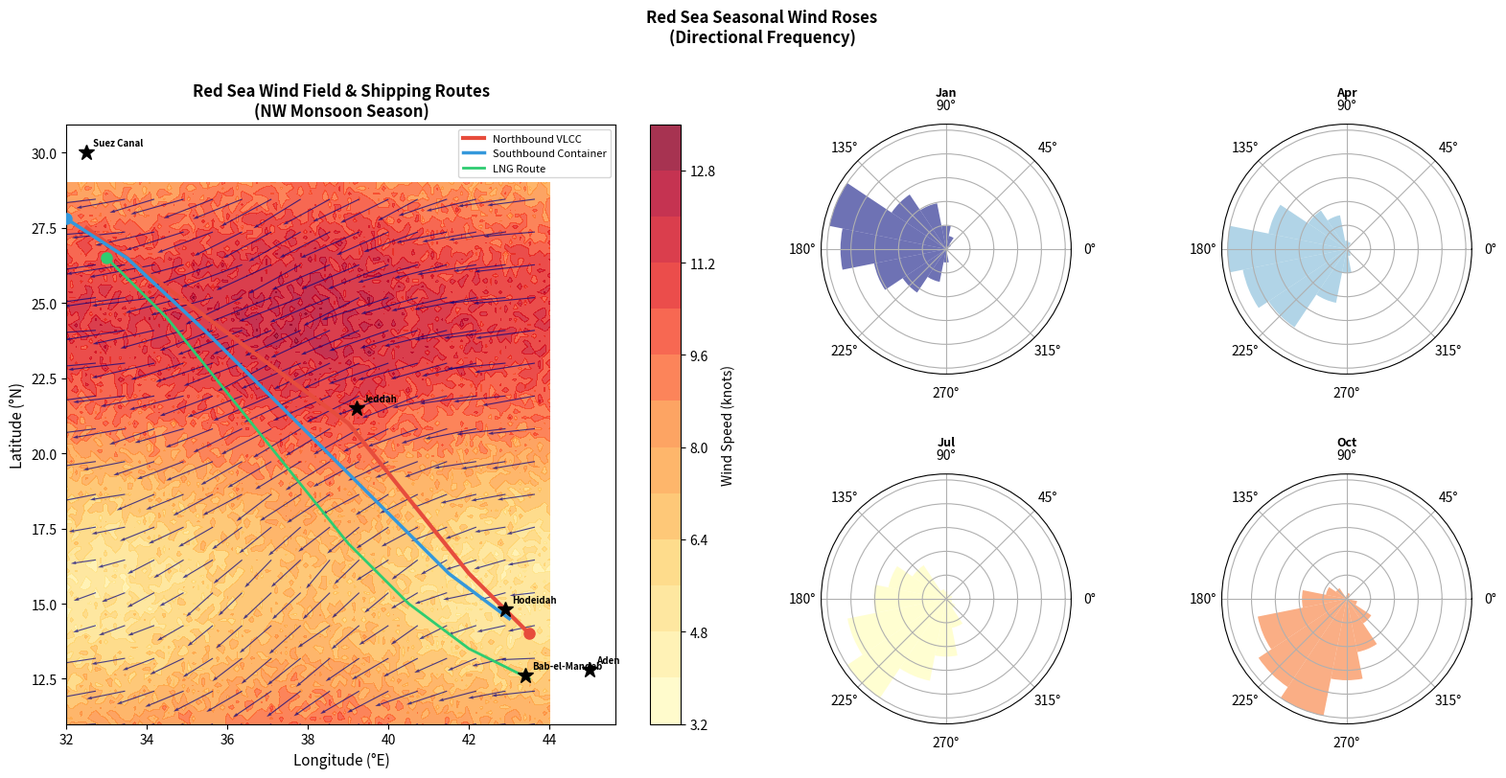

Reproduce this figure in Python. (Note: this script raises an exception after producing the figure.)
#!/usr/bin/env python3
import numpy as np
import matplotlib
matplotlib.use('Agg')
import matplotlib.pyplot as plt
from matplotlib import cm
from mpl_toolkits.mplot3d import Axes3D
import matplotlib.gridspec as gridspec
from scipy import stats
import warnings
warnings.filterwarnings('ignore')

# ============================================================
# FIGURE 9: Red Sea wind field + shipping routes
# ============================================================
fig, axes = plt.subplots(1, 2, figsize=(16, 8), facecolor='white')

lon = np.linspace(32, 44, 100)
lat = np.linspace(11, 29, 100)
LON, LAT = np.meshgrid(lon, lat)

# Seasonal wind (NW monsoon pattern)
U_wind = -8 * np.ones_like(LON) + 3*np.sin(2*np.pi*(LAT-11)/18) + np.random.randn(*LON.shape)*0.5
V_wind = -3 * np.ones_like(LAT) + 2*np.cos(2*np.pi*(LON-32)/12) + np.random.randn(*LAT.shape)*0.3
wind_speed = np.sqrt(U_wind**2 + V_wind**2)

c1 = axes[0].contourf(LON, LAT, wind_speed, levels=15, cmap='YlOrRd', alpha=0.8)
skip = 6
axes[0].quiver(LON[::skip, ::skip], LAT[::skip, ::skip],
               U_wind[::skip, ::skip], V_wind[::skip, ::skip],
               scale=100, color='navy', alpha=0.7, width=0.002)
plt.colorbar(c1, ax=axes[0], label='Wind Speed (knots)')

# Major Red Sea shipping routes
routes_data = [
    ([32.5, 33.5, 35.0, 37.0, 39.0, 40.5, 42.0, 43.5],
     [27.5, 26.5, 25.0, 23.0, 21.0, 18.5, 16.0, 14.0], '#e74c3c', 'Northbound VLCC', 3.0),
    ([43.0, 41.5, 40.0, 38.5, 37.0, 35.5, 33.5, 32.0],
     [14.5, 16.0, 18.0, 20.0, 22.0, 24.0, 26.5, 27.8], '#3498db', 'Southbound Container', 2.5),
    ([43.5, 42.0, 40.5, 39.0, 37.5, 36.0, 34.5, 33.0],
     [12.5, 13.5, 15.0, 17.0, 19.5, 22.0, 24.5, 26.5], '#2ecc71', 'LNG Route', 2.0),
]
for lons, lats, color, label, lw in routes_data:
    axes[0].plot(lons, lats, color=color, lw=lw, label=label, zorder=5)
    axes[0].plot(lons[-1], lats[-1], 'o', color=color, ms=8, zorder=6)

key_ports = {'Suez Canal': (32.5, 30.0), 'Jeddah': (39.2, 21.5),
             'Aden': (45.0, 12.8), 'Hodeidah': (42.9, 14.8),
             "Bab-el-Mandeb": (43.4, 12.6)}
for port, (plon, plat) in key_ports.items():
    axes[0].plot(plon, plat, 'k*', ms=12, zorder=7)
    axes[0].annotate(port, (plon, plat), textcoords='offset points', xytext=(5, 5),
                     fontsize=7, fontweight='bold')

axes[0].set_xlabel('Longitude (°E)', fontsize=11)
axes[0].set_ylabel('Latitude (°N)', fontsize=11)
axes[0].set_title('Red Sea Wind Field & Shipping Routes\n(NW Monsoon Season)', fontsize=12, fontweight='bold')
axes[0].legend(fontsize=8, loc='upper right')

# Monthly wind roses (polar)
months = ['Jan','Apr','Jul','Oct']
ax_polar = axes[1]
ax_polar.axis('off')

gs_inner = gridspec.GridSpecFromSubplotSpec(2, 2, subplot_spec=axes[1].get_subplotspec(),
                                             hspace=0.4, wspace=0.4)
for idx, (month, seed_v) in enumerate(zip(months, [1, 2, 3, 4])):
    ax_p = fig.add_subplot(gs_inner[idx//2, idx%2], projection='polar')
    np.random.seed(seed_v*10)
    directions = np.random.vonmises(np.pi*(1 + 0.5*idx/4), 2.0, 500) % (2*np.pi)
    speeds = np.random.weibull(2.0, 500) * (10 + 3*idx)
    bins = np.linspace(0, 2*np.pi, 17)
    freq, _ = np.histogram(directions, bins=bins)
    bars = ax_p.bar(bins[:-1], freq/freq.max(), width=2*np.pi/16, alpha=0.7,
                     color=plt.cm.RdYlBu_r(idx/4))
    ax_p.set_title(month, fontsize=9, fontweight='bold', pad=2)
    ax_p.set_yticklabels([])

plt.suptitle('Red Sea Seasonal Wind Roses\n(Directional Frequency)', fontsize=12, fontweight='bold', y=1.01)
plt.tight_layout()
plt.savefig('figures/fig09_redsea_wind.pdf', bbox_inches='tight')
plt.close()
print("Fig 9 done")
